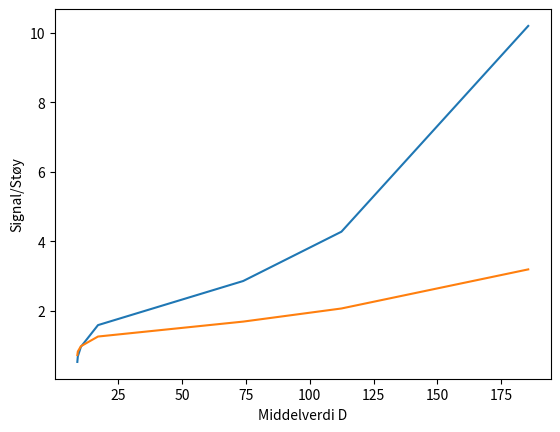

Write Python code to recreate this figure.
import numpy as np
import matplotlib.pyplot as plt

"""
print((11.5 ** 2 + 0.1 ** 2) / (2 * 0.1))

R = 280 / 1e3
n = 1.520
print(abs((n - 1) * ((-1/R) - (1/R)) * 1e3))

"""
def r(x, d):
    return (x ** 2 + d ** 2) / (2 * d)


# LABDAGEN
# Eksp 1
def linseformel(s, s_mk):
    f_over = (1 / s) + (1 / s_mk)
    return 1 / f_over


def delta_f(s, s_mk):
    delta_d = 0.2
    df_ds = s_mk ** 2 / (s_mk + s) ** 2
    df_ds_mk = s ** 2 / (s_mk + s) ** 2
    delta_f = np.sqrt((df_ds * delta_d) ** 2 + (df_ds_mk * delta_d) ** 2)
    print(delta_f)


delta_f(24.9, 115.1)
print(linseformel(24.9, 115.1) * 1e1)       # [mm]
print(linseformel(24.6, 115.4) * 1e1)       # [mm]
print(r(12, 0.37))
print(194.78 / (2 * (1.520 - 1)))
print(0.01 * 194.78 / 0.37)




# Eksp 5
middel_d = np.array([185.6, 112.4, 73.9, 17, 10.3, 9.1, 8.9])
var_d = np.array([20.41, 8.56, 5.72, 3.18, 1.93, 1.38, 1.06]) / 2
print(var_d / middel_d)

plt.plot(middel_d, var_d)
plt.xlabel("Middelverdi D"), plt.ylabel("Varians for en partikkel Var(D)"), plt.grid()
plt.savefig("varians_partikkel.png")
plt.show()

signal_stoy = np.sqrt(var_d)
plt.plot(middel_d, signal_stoy)
plt.xlabel("Middelverdi D"), plt.ylabel("Signal/Støy"), plt.grid()
plt.savefig("signal_stoy.png")
plt.show()


